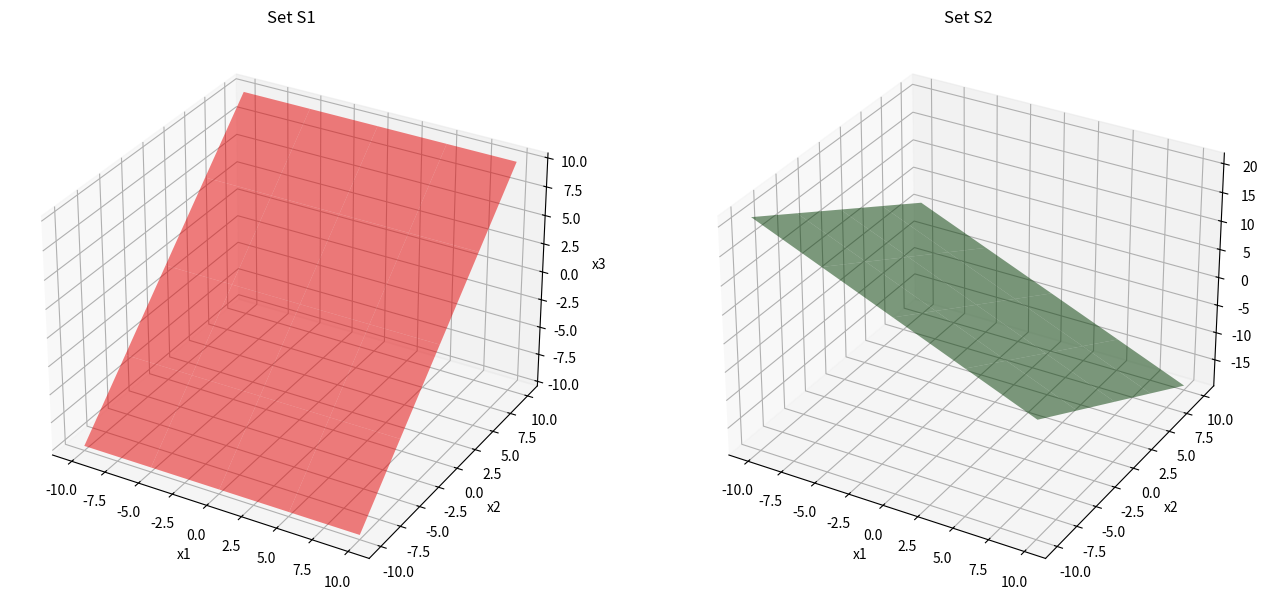

Reproduce this figure in Python.
import numpy as np
import matplotlib.pyplot as plt
from mpl_toolkits.mplot3d import Axes3D

# Define the sets
def set_S1(x2, x3):
    return x2, x3

def set_S2(x1, x2):
    return x1, x2

# Create a meshgrid for the plot
x = np.linspace(-10, 10, 400)
X1, X2 = np.meshgrid(x, x)

# Set S1: x1 = x2, x2 = x3
X3_S1 = X2

# Set S2: x1 + x2 + x3 = 1, solving for x3 gives x3 = 1 - x1 - x2
X3_S2 = 1 - X1 - X2

# Create figure for S1 and S2
fig = plt.figure(figsize=(16, 8))

# Plot for S1
ax1 = fig.add_subplot(121, projection='3d')
ax1.plot_surface(X1, X2, X3_S1, alpha=0.5, rstride=100, cstride=100, color='r', edgecolor='none')
ax1.set_title('Set S1')
ax1.set_xlabel('x1')
ax1.set_ylabel('x2')
ax1.set_zlabel('x3')

# Plot for S2
ax2 = fig.add_subplot(122, projection='3d')
ax2.plot_surface(X1, X2, X3_S2, alpha=0.5, rstride=100, cstride=100, color='g', edgecolor='none')
ax2.set_title('Set S2')
ax2.set_xlabel('x1')
ax2.set_ylabel('x2')
ax2.set_zlabel('x3')

# Show the plots
plt.savefig('sets1.pdf')
